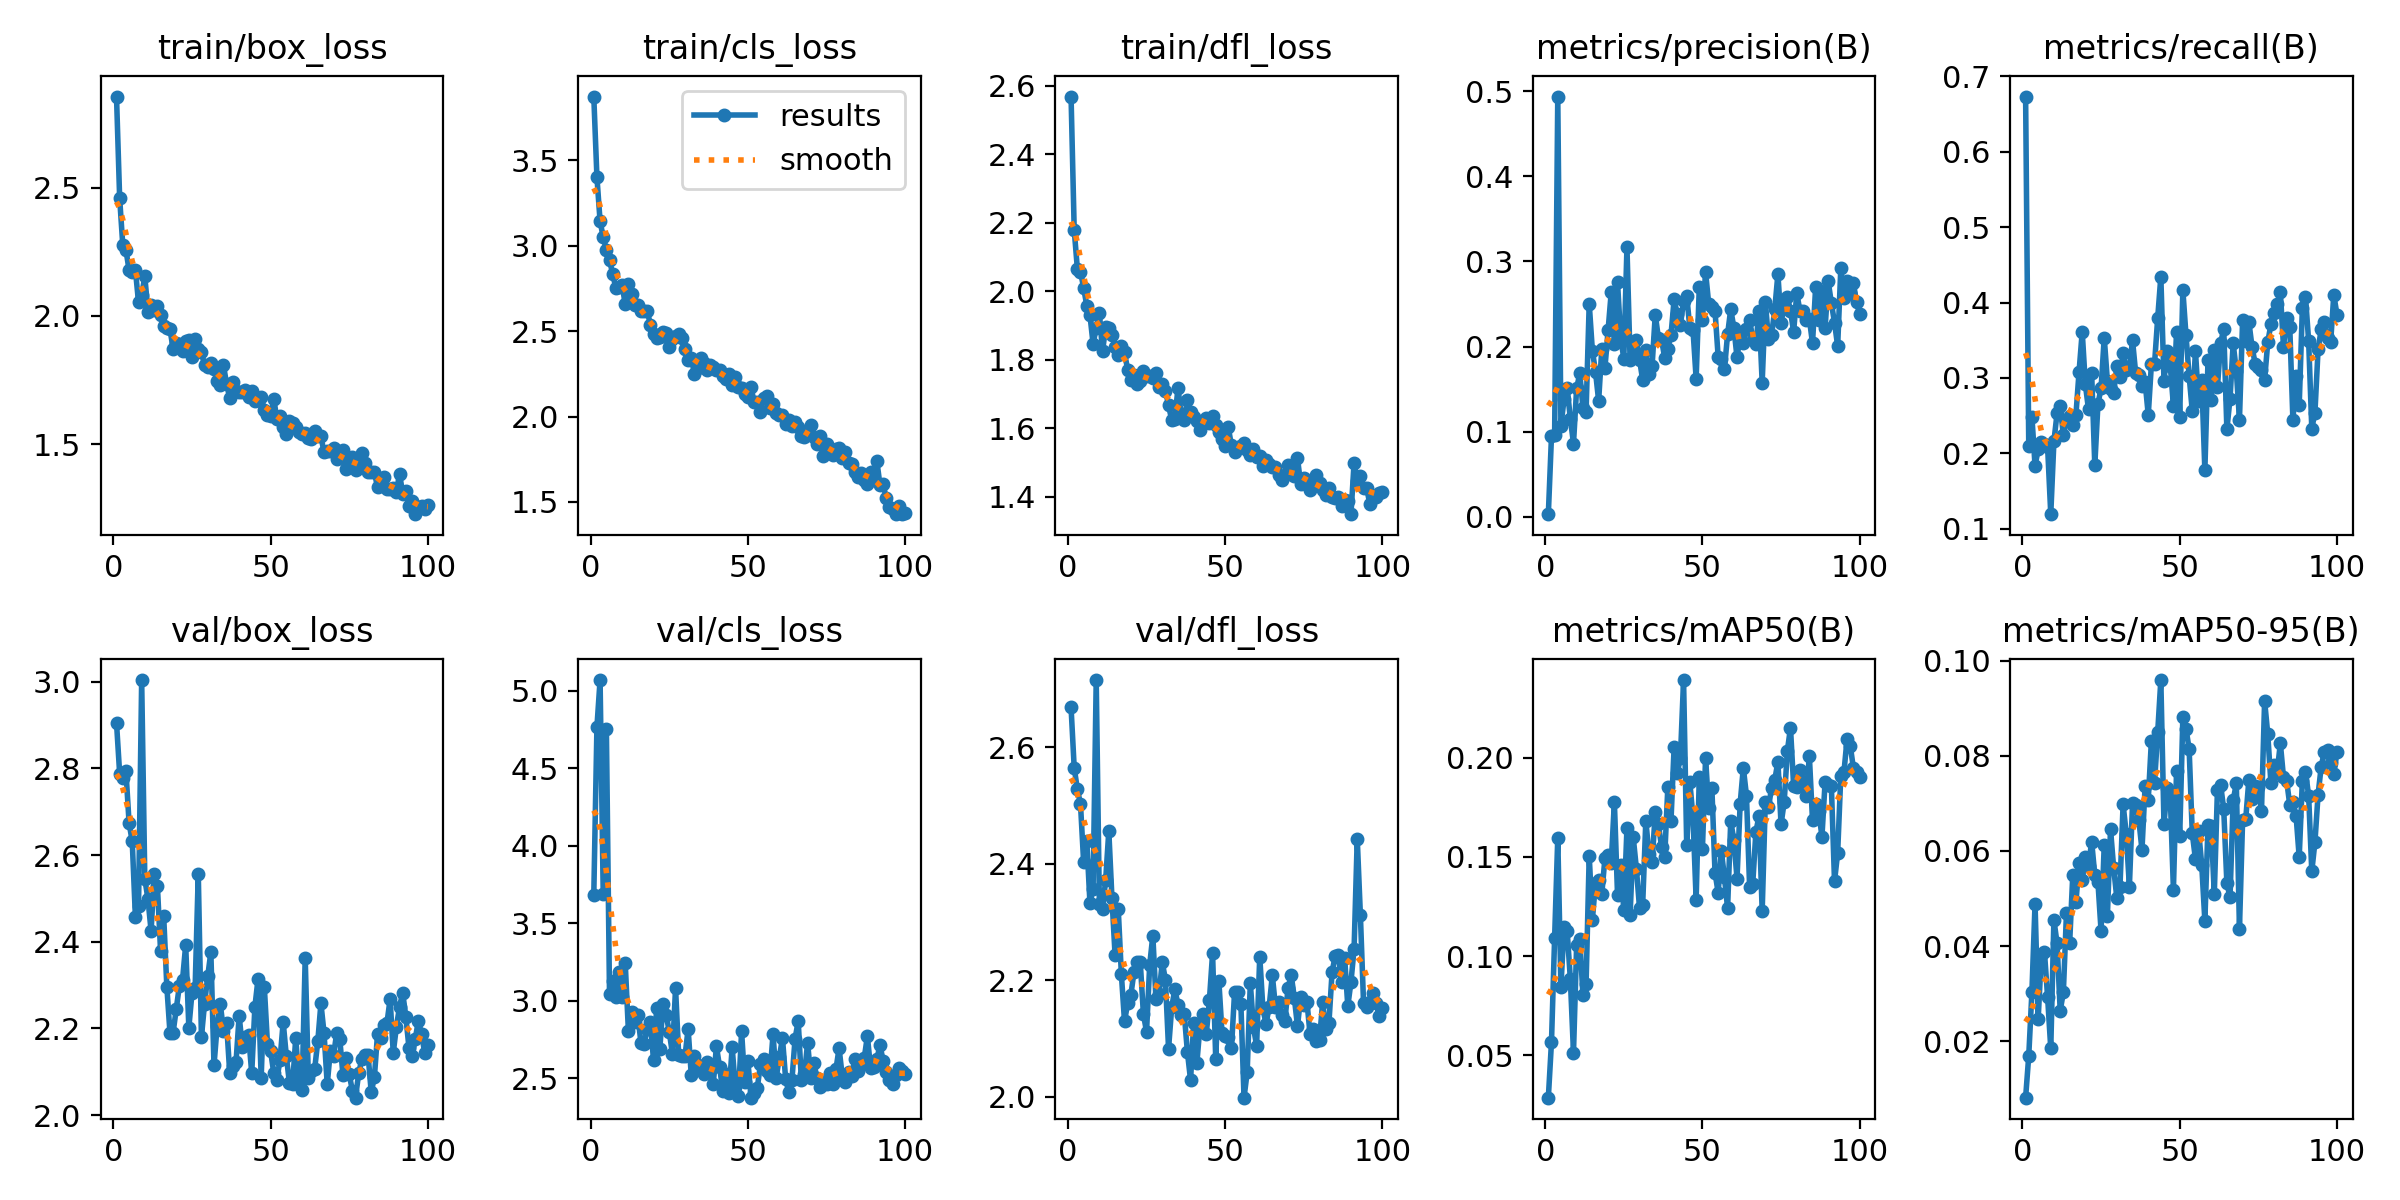

The table this chart was drawn from, first rows:
epoch, time, train/box_loss, train/cls_loss, train/dfl_loss, metrics/precision(B), metrics/recall(B), metrics/mAP50(B), metrics/mAP50-95(B), val/box_loss, val/cls_loss, val/dfl_loss, lr/pg0, lr/pg1, lr/pg2
1, 2.655, 2.855, 3.875, 2.569, 0.00301, 0.6729, 0.02853, 0.00818, 2.905, 3.68, 2.668, 0.0003167, 0.0003167, 0.0003167
2, 3.795, 2.459, 3.402, 2.179, 0.09443, 0.2101, 0.05658, 0.01699, 2.788, 4.766, 2.565, 0.0006437, 0.0006437, 0.0006437
3, 4.959, 2.275, 3.144, 2.066, 0.09626, 0.249, 0.1091, 0.03033, 2.778, 5.069, 2.528, 0.0009641, 0.0009641, 0.0009641
4, 6.109, 2.257, 3.05, 2.057, 0.4937, 0.1837, 0.1598, 0.04893, 2.793, 3.689, 2.503, 0.001278, 0.001278, 0.001278
5, 7.175, 2.178, 2.978, 2.01, 0.1071, 0.2053, 0.08455, 0.02478, 2.674, 4.755, 2.402, 0.001585, 0.001585, 0.001585
6, 8.203, 2.17, 2.917, 1.958, 0.1379, 0.2153, 0.1146, 0.03807, 2.631, 3.041, 2.44, 0.001584, 0.001584, 0.001584
7, 9.227, 2.18, 2.836, 1.931, 0.1509, 0.2127, 0.1124, 0.03868, 2.458, 3.125, 2.333, 0.001568, 0.001568, 0.001568
8, 10.25, 2.053, 2.755, 1.846, 0.1153, 0.2081, 0.08834, 0.02927, 2.482, 3.024, 2.356, 0.001551, 0.001551, 0.001551
9, 11.25, 2.081, 2.76, 1.892, 0.08603, 0.1196, 0.05119, 0.01851, 3.004, 3.187, 2.715, 0.001535, 0.001535, 0.001535
10, 12.28, 2.154, 2.769, 1.937, 0.1509, 0.2161, 0.1056, 0.04555, 2.545, 3.026, 2.331, 0.001518, 0.001518, 0.001518
11, 13.28, 2.017, 2.659, 1.824, 0.1683, 0.2531, 0.1088, 0.04059, 2.499, 3.242, 2.322, 0.001502, 0.001502, 0.001502
12, 14.29, 2.041, 2.774, 1.895, 0.1278, 0.2624, 0.08029, 0.02646, 2.425, 2.807, 2.372, 0.001485, 0.001485, 0.001485
13, 15.32, 2.024, 2.719, 1.892, 0.1236, 0.2246, 0.08584, 0.03028, 2.557, 2.929, 2.456, 0.001469, 0.001469, 0.001469
14, 16.34, 2.038, 2.656, 1.872, 0.2503, 0.2438, 0.1506, 0.04706, 2.529, 2.861, 2.341, 0.001452, 0.001452, 0.001452
15, 17.35, 2.004, 2.651, 1.837, 0.1952, 0.25, 0.1182, 0.04062, 2.38, 2.904, 2.243, 0.001436, 0.001436, 0.001436
16, 18.36, 1.96, 2.621, 1.814, 0.1702, 0.2371, 0.137, 0.05493, 2.46, 2.728, 2.323, 0.001419, 0.001419, 0.001419
17, 19.39, 1.952, 2.616, 1.84, 0.1362, 0.251, 0.1383, 0.04918, 2.297, 2.719, 2.21, 0.001403, 0.001403, 0.001403
18, 20.48, 1.948, 2.619, 1.822, 0.1976, 0.3085, 0.1312, 0.05742, 2.19, 2.819, 2.129, 0.001386, 0.001386, 0.001386
19, 21.56, 1.871, 2.537, 1.77, 0.1751, 0.3613, 0.1495, 0.0538, 2.191, 2.859, 2.161, 0.00137, 0.00137, 0.00137
20, 23.17, 1.893, 2.486, 1.742, 0.219, 0.2914, 0.1511, 0.0587, 2.245, 2.615, 2.175, 0.001353, 0.001353, 0.001353
21, 25.09, 1.892, 2.462, 1.754, 0.2638, 0.2583, 0.1471, 0.05684, 2.299, 2.952, 2.214, 0.001337, 0.001337, 0.001337
22, 26.6, 1.862, 2.464, 1.73, 0.2032, 0.3064, 0.1777, 0.06197, 2.313, 2.688, 2.232, 0.00132, 0.00132, 0.00132
23, 28.75, 1.902, 2.496, 1.738, 0.2755, 0.1843, 0.131, 0.05495, 2.392, 2.978, 2.232, 0.001304, 0.001304, 0.001304
24, 30.51, 1.906, 2.489, 1.768, 0.2102, 0.2655, 0.146, 0.05345, 2.202, 2.908, 2.142, 0.001287, 0.001287, 0.001287
25, 31.94, 1.841, 2.405, 1.752, 0.1859, 0.2868, 0.123, 0.04314, 2.282, 2.8, 2.112, 0.001271, 0.001271, 0.001271
26, 33.2, 1.908, 2.453, 1.751, 0.3165, 0.3535, 0.1645, 0.06135, 2.294, 2.655, 2.226, 0.001254, 0.001254, 0.001254
27, 34.67, 1.869, 2.47, 1.746, 0.1839, 0.2961, 0.1206, 0.04631, 2.557, 3.08, 2.277, 0.001238, 0.001238, 0.001238
28, 36.26, 1.86, 2.483, 1.761, 0.189, 0.2857, 0.1598, 0.06458, 2.18, 2.649, 2.168, 0.001221, 0.001221, 0.001221
29, 38.77, 1.807, 2.461, 1.719, 0.2072, 0.28, 0.1441, 0.05642, 2.257, 2.644, 2.177, 0.001205, 0.001205, 0.001205
30, 40.91, 1.8, 2.393, 1.729, 0.1846, 0.3157, 0.1242, 0.05016, 2.32, 2.642, 2.231, 0.001188, 0.001188, 0.001188
31, 42.32, 1.816, 2.332, 1.709, 0.1606, 0.3018, 0.126, 0.05236, 2.376, 2.816, 2.201, 0.001172, 0.001172, 0.001172
32, 44.12, 1.794, 2.343, 1.667, 0.1962, 0.3328, 0.1683, 0.06979, 2.115, 2.519, 2.083, 0.001155, 0.001155, 0.001155
33, 48.15, 1.745, 2.25, 1.623, 0.1675, 0.3106, 0.1513, 0.06366, 2.206, 2.641, 2.154, 0.001139, 0.001139, 0.001139
34, 50.31, 1.729, 2.284, 1.627, 0.1776, 0.3137, 0.1474, 0.05252, 2.257, 2.585, 2.185, 0.001122, 0.001122, 0.001122
35, 52.55, 1.808, 2.345, 1.717, 0.2374, 0.3499, 0.1724, 0.06999, 2.195, 2.567, 2.158, 0.001106, 0.001106, 0.001106
36, 55.8, 1.735, 2.314, 1.641, 0.2099, 0.3064, 0.1665, 0.06965, 2.211, 2.528, 2.141, 0.001089, 0.001089, 0.001089
37, 58.05, 1.678, 2.27, 1.624, 0.2081, 0.3044, 0.1552, 0.06657, 2.098, 2.605, 2.143, 0.001073, 0.001073, 0.001073
38, 60.34, 1.74, 2.302, 1.683, 0.1867, 0.2899, 0.1498, 0.06023, 2.114, 2.552, 2.077, 0.001056, 0.001056, 0.001056
39, 62.6, 1.709, 2.291, 1.646, 0.1976, 0.2945, 0.1852, 0.07361, 2.122, 2.462, 2.029, 0.00104, 0.00104, 0.00104
40, 65.76, 1.702, 2.27, 1.632, 0.2133, 0.251, 0.1681, 0.07079, 2.229, 2.706, 2.127, 0.001023, 0.001023, 0.001023
41, 67.47, 1.704, 2.272, 1.621, 0.2554, 0.3183, 0.2054, 0.08318, 2.158, 2.571, 2.058, 0.001007, 0.001007, 0.001007
42, 69.57, 1.712, 2.237, 1.594, 0.2378, 0.3188, 0.1923, 0.07438, 2.181, 2.419, 2.122, 0.0009904, 0.0009904, 0.0009904
43, 71.14, 1.682, 2.222, 1.617, 0.2253, 0.3794, 0.2001, 0.08491, 2.184, 2.524, 2.142, 0.0009739, 0.0009739, 0.0009739
44, 73.45, 1.706, 2.252, 1.628, 0.2533, 0.4343, 0.2392, 0.0959, 2.097, 2.402, 2.108, 0.0009574, 0.0009574, 0.0009574
45, 75.65, 1.667, 2.184, 1.614, 0.2595, 0.2966, 0.156, 0.06566, 2.25, 2.698, 2.167, 0.0009409, 0.0009409, 0.0009409
46, 77.06, 1.672, 2.23, 1.636, 0.2217, 0.3354, 0.1877, 0.07329, 2.314, 2.443, 2.246, 0.0009244, 0.0009244, 0.0009244
47, 78.65, 1.684, 2.174, 1.611, 0.2198, 0.3162, 0.1698, 0.07154, 2.085, 2.385, 2.066, 0.0009078, 0.0009078, 0.0009078
48, 79.84, 1.634, 2.166, 1.588, 0.1622, 0.2635, 0.1284, 0.05186, 2.296, 2.802, 2.199, 0.0008913, 0.0008913, 0.0008913
49, 81.32, 1.612, 2.131, 1.567, 0.2697, 0.3613, 0.1901, 0.07687, 2.165, 2.474, 2.11, 0.0008748, 0.0008748, 0.0008748
50, 82.8, 1.609, 2.113, 1.547, 0.2311, 0.2489, 0.1541, 0.06314, 2.147, 2.611, 2.105, 0.0008583, 0.0008583, 0.0008583
51, 84.41, 1.678, 2.171, 1.602, 0.2873, 0.4167, 0.1998, 0.08805, 2.098, 2.373, 2.103, 0.0008418, 0.0008418, 0.0008418
52, 86.5, 1.596, 2.083, 1.549, 0.2499, 0.3566, 0.1745, 0.08569, 2.082, 2.405, 2.083, 0.0008253, 0.0008253, 0.0008253
53, 88.44, 1.611, 2.082, 1.532, 0.2468, 0.3025, 0.1848, 0.08141, 2.128, 2.438, 2.18, 0.0008088, 0.0008088, 0.0008088
54, 90.75, 1.566, 2.026, 1.545, 0.2422, 0.2562, 0.1421, 0.06367, 2.215, 2.589, 2.18, 0.0007923, 0.0007923, 0.0007923
55, 93.1, 1.539, 2.108, 1.547, 0.188, 0.3358, 0.132, 0.05832, 2.136, 2.621, 2.159, 0.0007758, 0.0007758, 0.0007758
56, 95.24, 1.591, 2.122, 1.556, 0.1857, 0.2701, 0.1531, 0.06428, 2.073, 2.547, 1.999, 0.0007593, 0.0007593, 0.0007593
57, 97.25, 1.58, 2.051, 1.535, 0.1734, 0.2976, 0.1398, 0.05711, 2.073, 2.518, 2.042, 0.0007428, 0.0007428, 0.0007428
58, 99.77, 1.566, 2.076, 1.523, 0.2143, 0.1775, 0.124, 0.04529, 2.178, 2.783, 2.195, 0.0007263, 0.0007263, 0.0007263
59, 101.4, 1.548, 2.019, 1.538, 0.2438, 0.3235, 0.1681, 0.06543, 2.075, 2.5, 2.12, 0.0007098, 0.0007098, 0.0007098
60, 102.8, 1.539, 2.008, 1.517, 0.222, 0.2702, 0.1584, 0.06523, 2.058, 2.635, 2.088, 0.0006933, 0.0006933, 0.0006933
... 40 more rows
